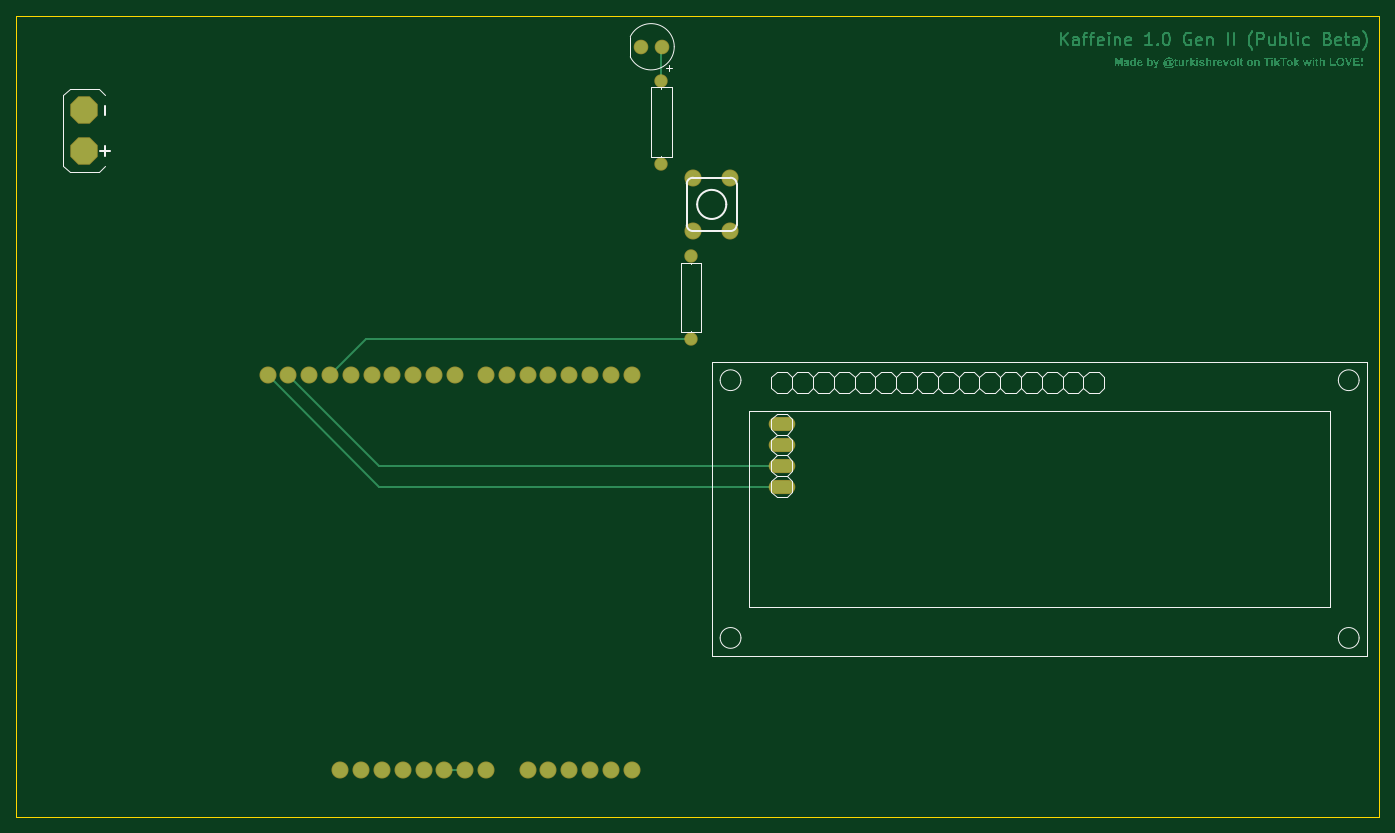
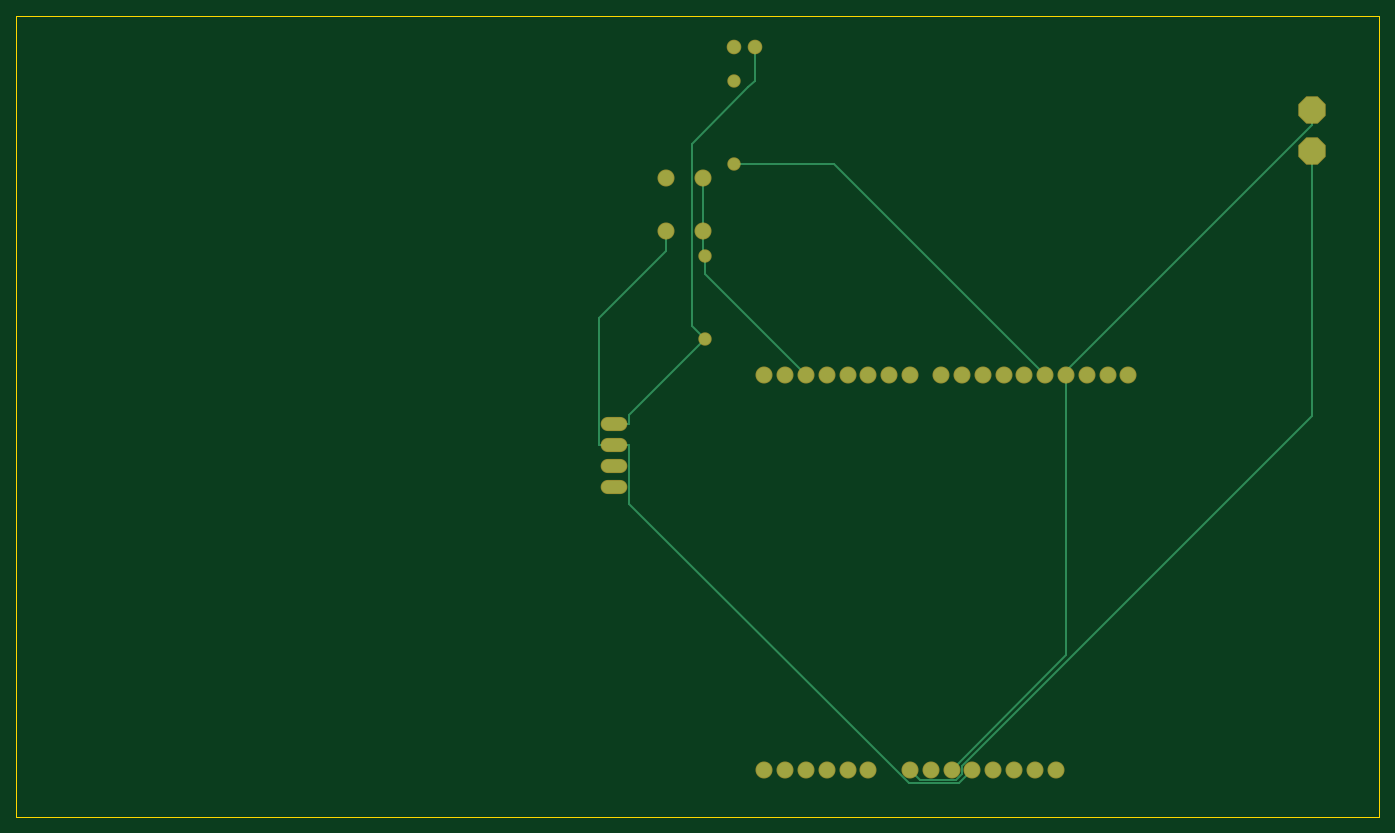
Circuit board: 9 layer files. Board 166.4 x 97.8 mm.
- bottom_copper: Amazing Gogo-Kieran (4)-B_Cu.gbr (6730 bytes)
- bottom_mask: Amazing Gogo-Kieran (4)-B_Mask.gbr (2626 bytes)
- paste: Amazing Gogo-Kieran (4)-B_Paste.gbr (483 bytes)
- bottom_silk: Amazing Gogo-Kieran (4)-B_Silkscreen.gbr (484 bytes)
- outline: Amazing Gogo-Kieran (4)-Edge_Cuts.gbr (724 bytes)
- top_copper: Amazing Gogo-Kieran (4)-F_Cu.gbr (53077 bytes)
- top_mask: Amazing Gogo-Kieran (4)-F_Mask.gbr (2626 bytes)
- paste: Amazing Gogo-Kieran (4)-F_Paste.gbr (483 bytes)
- top_silk: Amazing Gogo-Kieran (4)-F_Silkscreen.gbr (11613 bytes)

=== bottom_copper: Amazing Gogo-Kieran (4)-B_Cu.gbr (6730 bytes, source omitted) ===
=== bottom_mask: Amazing Gogo-Kieran (4)-B_Mask.gbr ===
%TF.GenerationSoftware,KiCad,Pcbnew,10.0.6*%
%TF.CreationDate,2026-09-01T21:38:50+02:00*%
%TF.ProjectId,Amazing Gogo-Kieran (4),416d617a-696e-4672-9047-6f676f2d4b69,rev?*%
%TF.SameCoordinates,Original*%
%TF.FileFunction,Soldermask,Bot*%
%TF.FilePolarity,Negative*%
%FSLAX46Y46*%
G04 Gerber Fmt 4.6, Leading zero omitted, Abs format (unit mm)*
G04 Created by KiCad (PCBNEW 10.0.6) date 2026-09-01 21:38:50*
%MOMM*%
%LPD*%
G01*
G04 APERTURE LIST*
G04 Aperture macros list*
%AMFreePoly0*
4,1,25,0.712023,1.656996,0.724146,1.646642,1.646642,0.724146,1.675149,0.668198,1.676400,0.652304,1.676400,-0.652304,1.656996,-0.712023,1.646642,-0.724146,0.724146,-1.646642,0.668198,-1.675149,0.652304,-1.676400,-0.652304,-1.676400,-0.712023,-1.656996,-0.724146,-1.646642,-1.646642,-0.724146,-1.675149,-0.668198,-1.676400,-0.652304,-1.676400,0.652304,-1.656996,0.712023,-1.646642,0.724146,
-0.724146,1.646642,-0.668198,1.675149,-0.652304,1.676400,0.652304,1.676400,0.712023,1.656996,0.712023,1.656996,$1*%
G04 Aperture macros list end*
%ADD10FreePoly0,270.000000*%
%ADD11C,2.082800*%
%ADD12C,1.633200*%
%ADD13C,1.784200*%
%ADD14O,3.251200X1.727200*%
G04 APERTURE END LIST*
D10*
%TO.C,BAT2*%
X73537100Y-72656300D03*
X73537100Y-67576300D03*
%TD*%
D11*
%TO.C,S1*%
X147920800Y-82395414D03*
X147920800Y-75893014D03*
X152442000Y-82395414D03*
X152442000Y-75893014D03*
%TD*%
D12*
%TO.C,R1*%
X144046400Y-74183400D03*
X144046400Y-64023400D03*
%TD*%
D13*
%TO.C,D1*%
X144052147Y-59893014D03*
X141512147Y-59893014D03*
%TD*%
D12*
%TO.C,R2*%
X147641400Y-95570700D03*
X147641400Y-85410700D03*
%TD*%
D11*
%TO.C,U3*%
X112447400Y-148178000D03*
X114987400Y-148178000D03*
X127687400Y-148178000D03*
X130227400Y-148178000D03*
X132767400Y-148178000D03*
X135307400Y-148178000D03*
X137847400Y-148178000D03*
X140387400Y-148178000D03*
X101017400Y-99918000D03*
X135307400Y-99918000D03*
X132767400Y-99918000D03*
X130227400Y-99918000D03*
X127687400Y-99918000D03*
X125147400Y-99918000D03*
X122607400Y-99918000D03*
X118797400Y-99918000D03*
X116257400Y-99918000D03*
X113717400Y-99918000D03*
X111177400Y-99918000D03*
X108637400Y-99918000D03*
X106097400Y-99918000D03*
X117527400Y-148178000D03*
X120067400Y-148178000D03*
X103557400Y-99918000D03*
X107367400Y-148178000D03*
X104827400Y-148178000D03*
X109907400Y-148178000D03*
X140387400Y-99918000D03*
X95937400Y-99918000D03*
X98477400Y-99918000D03*
X137847400Y-99918000D03*
X122607400Y-148178000D03*
%TD*%
D14*
%TO.C,U4*%
X158732100Y-105973000D03*
X158732100Y-108513000D03*
X158732100Y-111053000D03*
X158732100Y-113593000D03*
%TD*%
M02*

=== paste: Amazing Gogo-Kieran (4)-B_Paste.gbr ===
%TF.GenerationSoftware,KiCad,Pcbnew,10.0.6*%
%TF.CreationDate,2026-09-01T21:38:50+02:00*%
%TF.ProjectId,Amazing Gogo-Kieran (4),416d617a-696e-4672-9047-6f676f2d4b69,rev?*%
%TF.SameCoordinates,Original*%
%TF.FileFunction,Paste,Bot*%
%TF.FilePolarity,Positive*%
%FSLAX46Y46*%
G04 Gerber Fmt 4.6, Leading zero omitted, Abs format (unit mm)*
G04 Created by KiCad (PCBNEW 10.0.6) date 2026-09-01 21:38:50*
%MOMM*%
%LPD*%
G01*
G04 APERTURE LIST*
G04 APERTURE END LIST*
M02*

=== bottom_silk: Amazing Gogo-Kieran (4)-B_Silkscreen.gbr ===
%TF.GenerationSoftware,KiCad,Pcbnew,10.0.6*%
%TF.CreationDate,2026-09-01T21:38:50+02:00*%
%TF.ProjectId,Amazing Gogo-Kieran (4),416d617a-696e-4672-9047-6f676f2d4b69,rev?*%
%TF.SameCoordinates,Original*%
%TF.FileFunction,Legend,Bot*%
%TF.FilePolarity,Positive*%
%FSLAX46Y46*%
G04 Gerber Fmt 4.6, Leading zero omitted, Abs format (unit mm)*
G04 Created by KiCad (PCBNEW 10.0.6) date 2026-09-01 21:38:50*
%MOMM*%
%LPD*%
G01*
G04 APERTURE LIST*
G04 APERTURE END LIST*
M02*

=== outline: Amazing Gogo-Kieran (4)-Edge_Cuts.gbr ===
%TF.GenerationSoftware,KiCad,Pcbnew,10.0.6*%
%TF.CreationDate,2026-09-01T21:38:50+02:00*%
%TF.ProjectId,Amazing Gogo-Kieran (4),416d617a-696e-4672-9047-6f676f2d4b69,rev?*%
%TF.SameCoordinates,Original*%
%TF.FileFunction,Profile,NP*%
%FSLAX46Y46*%
G04 Gerber Fmt 4.6, Leading zero omitted, Abs format (unit mm)*
G04 Created by KiCad (PCBNEW 10.0.6) date 2026-09-01 21:38:50*
%MOMM*%
%LPD*%
G01*
G04 APERTURE LIST*
%TA.AperFunction,Profile*%
%ADD10C,0.050000*%
%TD*%
G04 APERTURE END LIST*
D10*
X65282147Y-56114186D02*
X65282147Y-153893014D01*
X65282147Y-153893014D02*
X231720053Y-153893014D01*
X231720053Y-56114186D02*
X65282147Y-56114186D01*
X231720053Y-153893014D02*
X231720053Y-56114186D01*
M02*

=== top_copper: Amazing Gogo-Kieran (4)-F_Cu.gbr (53077 bytes, source omitted) ===
=== top_mask: Amazing Gogo-Kieran (4)-F_Mask.gbr ===
%TF.GenerationSoftware,KiCad,Pcbnew,10.0.6*%
%TF.CreationDate,2026-09-01T21:38:50+02:00*%
%TF.ProjectId,Amazing Gogo-Kieran (4),416d617a-696e-4672-9047-6f676f2d4b69,rev?*%
%TF.SameCoordinates,Original*%
%TF.FileFunction,Soldermask,Top*%
%TF.FilePolarity,Negative*%
%FSLAX46Y46*%
G04 Gerber Fmt 4.6, Leading zero omitted, Abs format (unit mm)*
G04 Created by KiCad (PCBNEW 10.0.6) date 2026-09-01 21:38:50*
%MOMM*%
%LPD*%
G01*
G04 APERTURE LIST*
G04 Aperture macros list*
%AMFreePoly0*
4,1,25,0.712023,1.656996,0.724146,1.646642,1.646642,0.724146,1.675149,0.668198,1.676400,0.652304,1.676400,-0.652304,1.656996,-0.712023,1.646642,-0.724146,0.724146,-1.646642,0.668198,-1.675149,0.652304,-1.676400,-0.652304,-1.676400,-0.712023,-1.656996,-0.724146,-1.646642,-1.646642,-0.724146,-1.675149,-0.668198,-1.676400,-0.652304,-1.676400,0.652304,-1.656996,0.712023,-1.646642,0.724146,
-0.724146,1.646642,-0.668198,1.675149,-0.652304,1.676400,0.652304,1.676400,0.712023,1.656996,0.712023,1.656996,$1*%
G04 Aperture macros list end*
%ADD10FreePoly0,270.000000*%
%ADD11C,2.082800*%
%ADD12C,1.633200*%
%ADD13C,1.784200*%
%ADD14O,3.251200X1.727200*%
G04 APERTURE END LIST*
D10*
%TO.C,BAT2*%
X73537100Y-72656300D03*
X73537100Y-67576300D03*
%TD*%
D11*
%TO.C,S1*%
X147920800Y-82395414D03*
X147920800Y-75893014D03*
X152442000Y-82395414D03*
X152442000Y-75893014D03*
%TD*%
D12*
%TO.C,R1*%
X144046400Y-74183400D03*
X144046400Y-64023400D03*
%TD*%
D13*
%TO.C,D1*%
X144052147Y-59893014D03*
X141512147Y-59893014D03*
%TD*%
D12*
%TO.C,R2*%
X147641400Y-95570700D03*
X147641400Y-85410700D03*
%TD*%
D11*
%TO.C,U3*%
X112447400Y-148178000D03*
X114987400Y-148178000D03*
X127687400Y-148178000D03*
X130227400Y-148178000D03*
X132767400Y-148178000D03*
X135307400Y-148178000D03*
X137847400Y-148178000D03*
X140387400Y-148178000D03*
X101017400Y-99918000D03*
X135307400Y-99918000D03*
X132767400Y-99918000D03*
X130227400Y-99918000D03*
X127687400Y-99918000D03*
X125147400Y-99918000D03*
X122607400Y-99918000D03*
X118797400Y-99918000D03*
X116257400Y-99918000D03*
X113717400Y-99918000D03*
X111177400Y-99918000D03*
X108637400Y-99918000D03*
X106097400Y-99918000D03*
X117527400Y-148178000D03*
X120067400Y-148178000D03*
X103557400Y-99918000D03*
X107367400Y-148178000D03*
X104827400Y-148178000D03*
X109907400Y-148178000D03*
X140387400Y-99918000D03*
X95937400Y-99918000D03*
X98477400Y-99918000D03*
X137847400Y-99918000D03*
X122607400Y-148178000D03*
%TD*%
D14*
%TO.C,U4*%
X158732100Y-105973000D03*
X158732100Y-108513000D03*
X158732100Y-111053000D03*
X158732100Y-113593000D03*
%TD*%
M02*

=== paste: Amazing Gogo-Kieran (4)-F_Paste.gbr ===
%TF.GenerationSoftware,KiCad,Pcbnew,10.0.6*%
%TF.CreationDate,2026-09-01T21:38:50+02:00*%
%TF.ProjectId,Amazing Gogo-Kieran (4),416d617a-696e-4672-9047-6f676f2d4b69,rev?*%
%TF.SameCoordinates,Original*%
%TF.FileFunction,Paste,Top*%
%TF.FilePolarity,Positive*%
%FSLAX46Y46*%
G04 Gerber Fmt 4.6, Leading zero omitted, Abs format (unit mm)*
G04 Created by KiCad (PCBNEW 10.0.6) date 2026-09-01 21:38:50*
%MOMM*%
%LPD*%
G01*
G04 APERTURE LIST*
G04 APERTURE END LIST*
M02*

=== top_silk: Amazing Gogo-Kieran (4)-F_Silkscreen.gbr (11613 bytes, source omitted) ===
